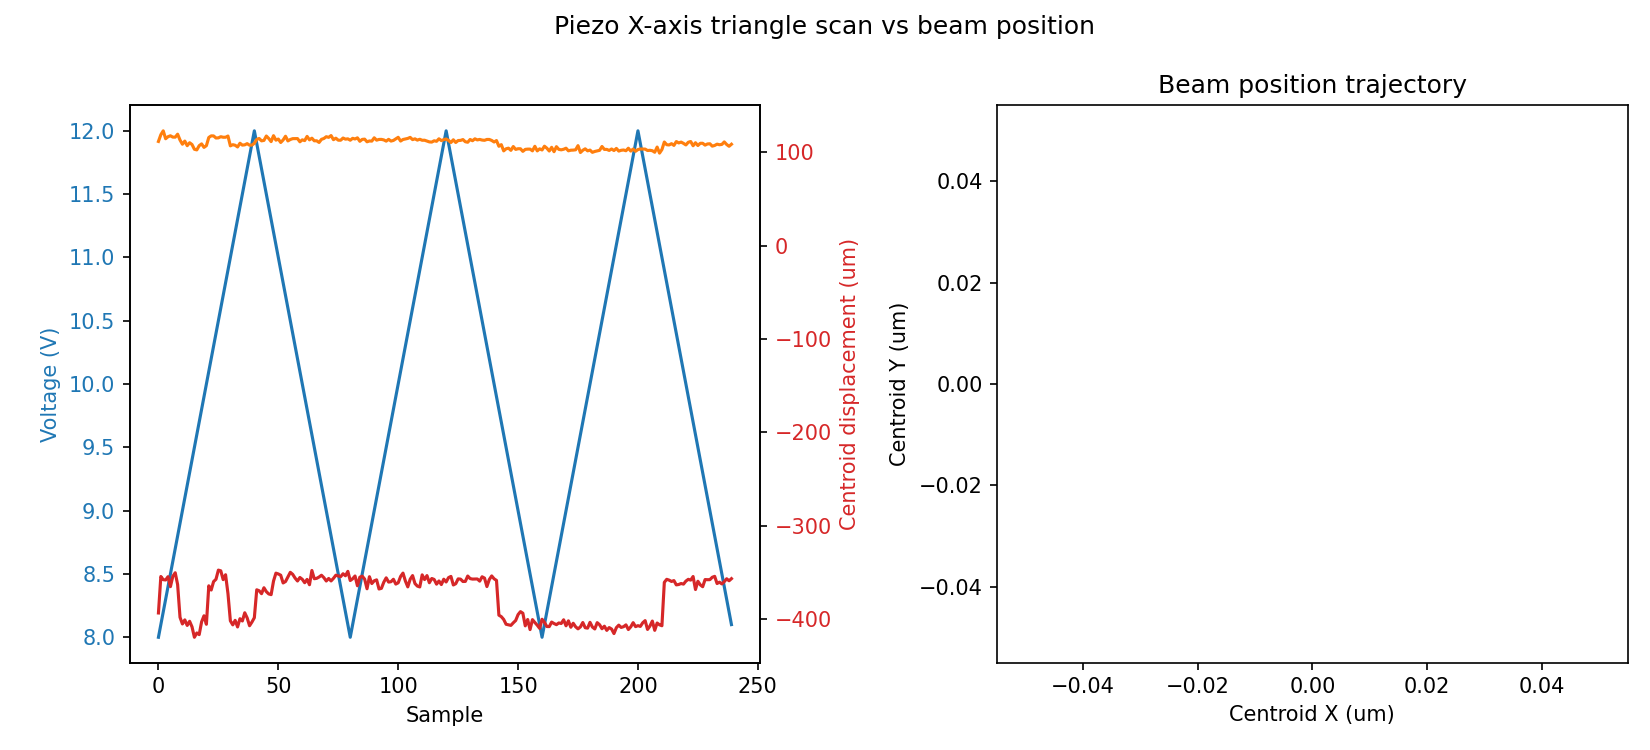

The table this chart was drawn from, first rows:
sample, timestamp, voltage_setpoint_V, voltage_readback_V, centroid_x_um, centroid_y_um, gaussfit_center_x_um, gaussfit_center_y_um, peak_intensity_counts, total_power_mW
0, 2026-07-01T15:08:59.897198, 8.0, 8.0, -393.6, 111.8, -468.5, 867.3, 8.0, 7.5895666635653005e-06
1, 2026-07-01T15:09:01.339529, 8.1, 8.0, -354.5, 119, -470.9, 847.5, 8.0, 7.670700964516049e-06
2, 2026-07-01T15:09:02.331179, 8.2, 8.1, -357.9, 123.2, -469.3, 850.4, 8.0, 7.66676716446209e-06
3, 2026-07-01T15:09:03.292972, 8.3, 8.2, -358.2, 114.7, -463.7, 860.7, 8.0, 7.634269491354523e-06
4, 2026-07-01T15:09:04.214931, 8.4, 8.3, -354.7, 116.9, -467.7, 866.6, 8.0, 7.639568822197856e-06
5, 2026-07-01T15:09:05.145881, 8.5, 8.5, -365.3, 117.8, -459.8, 851.3, 8.0, 7.627365757573741e-06
6, 2026-07-01T15:09:06.097712, 8.6, 8.5, -354.3, 116.4, -458.5, 870.8, 8.0, 7.63977013509141e-06
7, 2026-07-01T15:09:07.079308, 8.7, 8.7, -350.5, 116.4, -466.3, 868, 8.0, 7.65938999828505e-06
8, 2026-07-01T15:09:08.143062, 8.8, 8.7, -363.1, 119.5, -473.5, 874.2, 8.0, 7.62544320822401e-06
9, 2026-07-01T15:09:09.090071, 8.9, 8.8, -398.2, 113.3, -462.6, 870.4, 8.0, 7.524654911473116e-06
10, 2026-07-01T15:09:10.041901, 9.0, 8.9, -405.3, 108.8, -462.8, 856.8, 8.0, 7.510886913541186e-06
11, 2026-07-01T15:09:11.294189, 9.1, 9.1, -401, 112.2, -460.5, 866.9, 8.0, 7.52293666242447e-06
12, 2026-07-01T15:09:12.355590, 9.2, 9.1, -406.9, 107.2, -468.1, 861.4, 8.0, 7.495083210272858e-06
13, 2026-07-01T15:09:13.377422, 9.3, 9.2, -402.5, 110.4, -445.6, 890.4, 8.0, 7.501788139314204e-06
14, 2026-07-01T15:09:14.409083, 9.4, 9.3, -408.4, 108.5, -466, 890.4, 8.0, 7.488739469849754e-06
15, 2026-07-01T15:09:15.421001, 9.5, 9.5, -419.6, 103.4, -446.9, 874.7, 8.0, 7.4733827829427925e-06
16, 2026-07-01T15:09:16.422983, 9.6, 9.6, -415, 102.7, -457.9, 878.8, 8.0, 7.468507047874967e-06
17, 2026-07-01T15:09:17.405110, 9.7, 9.7, -416.8, 107.2, -467.4, 862.6, 8.0, 7.479529558883554e-06
18, 2026-07-01T15:09:18.479304, 9.8, 9.8, -403.1, 109.1, -444.3, 858.8, 8.0, 7.504048616381343e-06
19, 2026-07-01T15:09:19.430633, 9.9, 9.8, -396.6, 105.4, -459.4, 883.2, 8.0, 7.5069955081805795e-06
20, 2026-07-01T15:09:20.379187, 10.0, 9.9, -405.7, 107.3, -449.6, 862, 8.0, 7.493628413438198e-06
21, 2026-07-01T15:09:21.513302, 10.1, 10.0, -364.5, 116, -469.9, 851.3, 8.0, 7.603538995167223e-06
22, 2026-07-01T15:09:22.415199, 10.2, 10.21, -369, 117.7, -458.8, 865.1, 8.0, 7.587287089942315e-06
23, 2026-07-01T15:09:23.326915, 10.3, 10.3, -359.9, 117.7, -464.4, 855.6, 8.0, 7.6110428688286385e-06
24, 2026-07-01T15:09:24.329067, 10.4, 10.4, -357.4, 115.5, -453.7, 855.3, 8.0, 7.609391782514916e-06
25, 2026-07-01T15:09:25.259840, 10.5, 10.4, -347.6, 115.6, -465.4, 861.4, 8.0, 7.632392129972665e-06
26, 2026-07-01T15:09:26.181307, 10.6, 10.51, -348.4, 116.9, -452.6, 862.7, 8.0, 7.626447964499286e-06
27, 2026-07-01T15:09:27.103491, 10.7, 10.6, -357.8, 116.3, -464.4, 871.5, 8.0, 7.60787470324874e-06
28, 2026-07-01T15:09:28.004854, 10.8, 10.81, -352.6, 116.3, -460.8, 870.3, 8.0, 7.620789564746398e-06
29, 2026-07-01T15:09:29.026447, 10.9, 10.9, -372.8, 117.6, -470.4, 878.7, 8.0, 7.574162884376043e-06
30, 2026-07-01T15:09:29.968097, 11.0, 11.0, -401.9, 107, -448.4, 870, 8.0, 7.4893643924251684e-06
31, 2026-07-01T15:09:31.230429, 11.1, 11.0, -406.3, 108.3, -473.6, 867.6, 8.0, 7.48339358036894e-06
32, 2026-07-01T15:09:32.623471, 11.2, 11.11, -401.4, 107.7, -462.3, 857.9, 8.0, 7.491621125905525e-06
33, 2026-07-01T15:09:33.756031, 11.3, 11.3, -408.5, 105.9, -445.2, 860.8, 8.0, 7.475884226118317e-06
34, 2026-07-01T15:09:34.887948, 11.4, 11.3, -399.7, 109.8, -467.8, 888.3, 8.0, 7.493226912910032e-06
35, 2026-07-01T15:09:36.020406, 11.5, 11.5, -402.2, 107.8, -468.6, 877.6, 8.0, 7.482677139978676e-06
36, 2026-07-01T15:09:37.102762, 11.6, 11.5, -393.4, 108.1, -456.9, 884.2, 8.0, 7.507536226913182e-06
37, 2026-07-01T15:09:38.164858, 11.7, 11.71, -398.8, 109.4, -449.5, 860.2, 8.0, 7.49942294656889e-06
38, 2026-07-01T15:09:39.235137, 11.8, 11.71, -407.3, 107.7, -452.7, 858.5, 8.0, 7.469333664508036e-06
39, 2026-07-01T15:09:40.258103, 11.9, 11.8, -403.3, 107.8, -445.8, 869.6, 8.0, 7.48245367719438e-06
40, 2026-07-01T15:09:41.238676, 12.0, 11.9, -398.6, 109.8, -451.1, 864.3, 8.0, 7.490969695711501e-06
41, 2026-07-01T15:09:42.441289, 11.9, 11.9, -368.7, 113.9, -453.7, 886.1, 8.0, 7.578455214850153e-06
42, 2026-07-01T15:09:43.463233, 11.8, 11.9, -369.7, 115, -475.3, 882.7, 8.0, 7.576937648055279e-06
43, 2026-07-01T15:09:44.482366, 11.7, 11.8, -372.9, 112.4, -462.7, 866.6, 8.0, 7.570970169799135e-06
44, 2026-07-01T15:09:45.473728, 11.6, 11.71, -366.5, 112.9, -463.3, 855.9, 8.0, 7.576757956323405e-06
45, 2026-07-01T15:09:46.475470, 11.5, 11.6, -370.7, 117.6, -471.2, 845.8, 8.0, 7.575799672389586e-06
46, 2026-07-01T15:09:47.467314, 11.4, 11.5, -373.1, 115, -453.1, 844, 8.0, 7.565313060670277e-06
47, 2026-07-01T15:09:48.489420, 11.3, 11.41, -373.9, 111.6, -456.9, 867.1, 8.0, 7.560350785975166e-06
48, 2026-07-01T15:09:49.541674, 11.2, 11.21, -359.4, 118, -470.9, 862.5, 8.0, 7.597343692468071e-06
49, 2026-07-01T15:09:50.534145, 11.1, 11.21, -350.9, 113.1, -444.8, 868.5, 8.0, 7.616004967238376e-06
50, 2026-07-01T15:09:51.555711, 11.0, 11.11, -351.7, 114.4, -464.5, 879.2, 8.0, 7.615964829482109e-06
51, 2026-07-01T15:09:52.758773, 10.9, 10.91, -353.1, 110.7, -453.6, 850, 8.0, 7.5977707926156696e-06
52, 2026-07-01T15:09:53.770782, 10.8, 10.91, -361.4, 113.3, -470.7, 862.3, 8.0, 7.585587853443159e-06
53, 2026-07-01T15:09:54.822650, 10.7, 10.81, -359.9, 117.3, -448.5, 855.4, 8.0, 7.598665111315114e-06
54, 2026-07-01T15:09:55.844722, 10.6, 10.7, -354.8, 112.3, -455.1, 867.3, 8.0, 7.609458621157173e-06
55, 2026-07-01T15:09:56.857096, 10.5, 10.61, -350, 113.8, -475, 855.2, 8.0, 7.610086933092091e-06
56, 2026-07-01T15:09:57.839285, 10.4, 10.51, -352.1, 114.8, -447.5, 869.6, 8.0, 7.606752125687973e-06
57, 2026-07-01T15:09:58.961369, 10.3, 10.4, -356.2, 114.7, -461.5, 880.3, 8.0, 7.600807899934775e-06
58, 2026-07-01T15:09:59.912874, 10.2, 10.31, -359.3, 114.8, -446.3, 844.3, 8.0, 7.601455528146255e-06
59, 2026-07-01T15:10:00.824001, 10.1, 10.11, -355.5, 111.4, -442.2, 871.9, 8.0, 7.6025773240539155e-06
... 180 more rows
